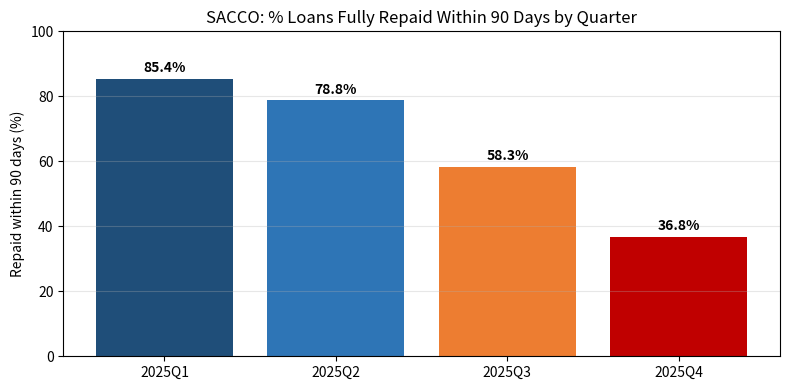

The matplotlib source for this figure: (Note: this script raises an exception after producing the figure.)
import pandas as pd
import numpy as np
import matplotlib.pyplot as plt
import os

os.makedirs("charts", exist_ok=True)
os.makedirs("data", exist_ok=True)
np.random.seed(42)

# --- GENERATE REALISTIC SAMPLE DATA ---
# 160 loans across 2025, Q1-Q4
n = 160
issue_dates = pd.to_datetime(np.random.choice(
    pd.date_range("2025-01-01", "2025-12-31"), n
))

# Loan amounts: SACCO typical 20k - 300k
amounts = np.random.choice([20000, 30000, 50000, 75000, 100000, 150000, 200000, 300000], n)
# Repayment behavior gets worse later in year (realistic story)
# Q1: 78% repay in 90 days, Q2: 72%, Q3: 61%, Q4: 54%
def repaid_within_90d(date):
    q = date.quarter
    prob = {1: 0.78, 2: 0.72, 3: 0.61, 4: 0.54}[q]
    return np.random.rand() < prob

repaid = [repaid_within_90d(d) for d in issue_dates]
# Days to repay: if repaid, 30-90 days. If not, 91-240 days or still outstanding
days_to_repay = [
    np.random.randint(30, 91) if r else np.random.randint(91, 241)
    for r in repaid
]
status = ["Fully Repaid" if r else "Overdue / Outstanding" for r in repaid]

df = pd.DataFrame({
    "loan_id": [f"L{1000+i}" for i in range(n)],
    "issue_date": issue_dates,
    "amount_kes": amounts,
    "days_to_repay": days_to_repay,
    "status": status
})
df["repaid_within_90d"] = df["days_to_repay"] <= 90
df["quarter"] = df["issue_date"].dt.to_period("Q").astype(str)
df["year_quarter"] = df["quarter"]

df.to_csv("data/sacco_loans.csv", index=False)
print(f"Generated: {len(df)} loans")
print(df.head().to_string)

# --- ANALYSIS: Quarter repayment rate ---
quarterly = df.groupby("quarter").agg(
    total_loans=("loan_id", "count"),
    total_amount=("amount_kes", "sum"),
    repaid_in_90d=("repaid_within_90d", "sum")
).reset_index()

quarterly["repayment_rate_pct"] = (quarterly["repaid_in_90d"] / quarterly["total_loans"] * 100).round(1)
quarterly["not_repaid"] = quarterly["total_loans"] - quarterly["repaid_in_90d"]
quarterly = quarterly.sort_values("quarter")

print("\n--- QUARTERLY REPAYMENT RATE TABLE ---")
print(quarterly.to_string(index=False))

# Also by loan size - for the recommendation
df["size_band"] = pd.cut(df["amount_kes"], bins=[0, 50000, 100000, 1000000], labels=["Small (<=50k)", "Medium (51k-100k)", "Large (>100k)"])
size_table = df.groupby("size_band", observed=True)["repaid_within_90d"].mean().mul(100).round(1)
print("\n--- Repayment by Loan Size ---")
print(size_table)

# --- CHART ---
fig, ax = plt.subplots(figsize=(8,4))
bars = ax.bar(quarterly["quarter"], quarterly["repayment_rate_pct"], color=["#1F4E79","#2E75B6", "#ED7D31", "#C00000"])
ax.set_ylim(0, 100)
ax.set_ylabel("Repaid within 90 days (%)")
ax.set_title("SACCO: % Loans Fully Repaid Within 90 Days by Quarter")
for bar, val in zip(bars, quarterly["repayment_rate_pct"]):
    ax.text(bar.get_x()+bar.get_width()/2, val+2, f"{val}%", ha="center", fontweight="bold")
ax.grid(axis="y", alpha=0.3)
plt.tight_layout()
plt.savefig("Charts/sacco_quarterly_repayment.png", dpi=150)
print("\nChart saved to charts/sacco_quarterly_repayment.png")
plt.show

# Save table for deliverable
quarterly.to_csv("data/quarterly_repayment_rate.csv", index=False)
